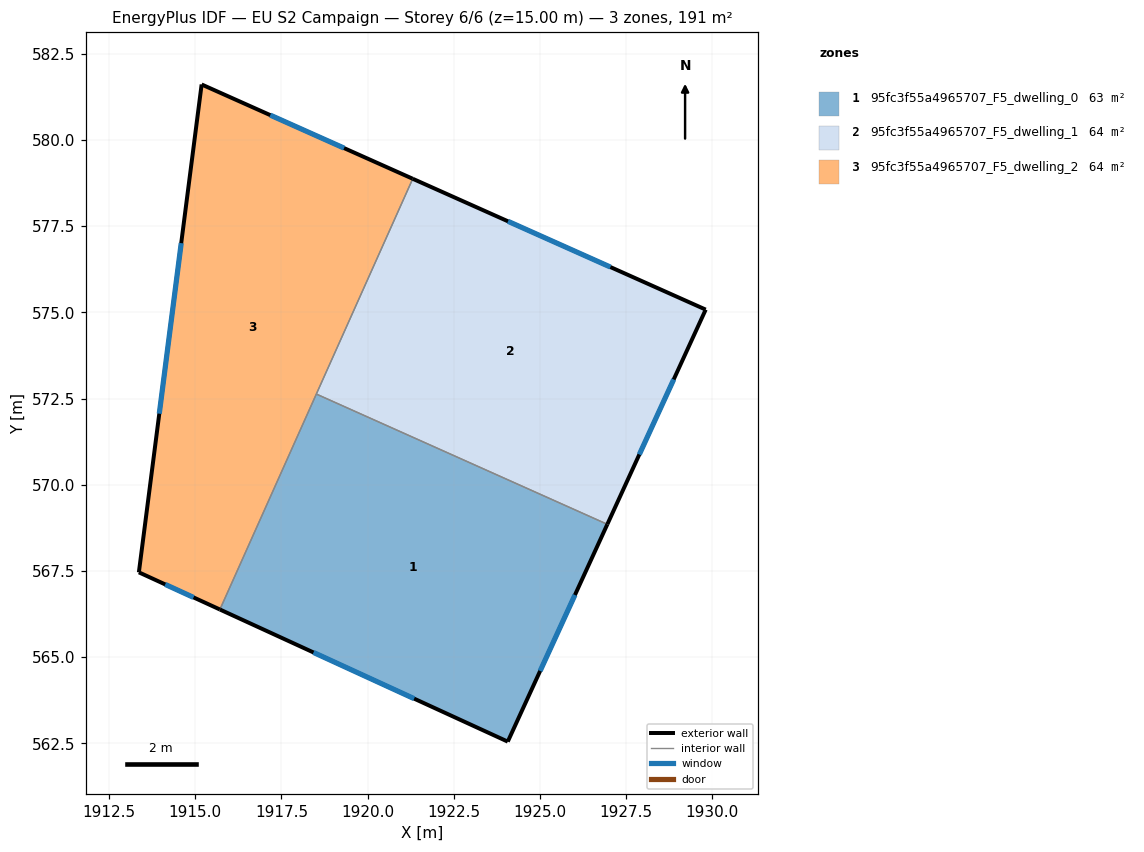
=== STOREY PLAN SPEC (per zone: floor XY polygon, exterior-wall plan segments, windows/doors) ===
zone 1: 95fc3f55a4965707_F5_dwelling_0  (63.5 m²)
  floor: (1926.95, 568.85) (1924.06, 562.55) (1915.72, 566.38) (1918.51, 572.63)
  exterior wall: (1924.06, 562.55) – (1926.95, 568.85)  [6.9 m]
    window: (1925.00, 564.60) – (1926.01, 566.80)  [2.5 m²]
  exterior wall: (1915.72, 566.38) – (1924.06, 562.55)  [9.2 m]
    window: (1918.43, 565.14) – (1921.35, 563.80)  [3.4 m²]
  interior walls: 2
zone 2: 95fc3f55a4965707_F5_dwelling_1  (63.5 m²)
  floor: (1929.81, 575.08) (1926.95, 568.85) (1918.51, 572.63) (1921.31, 578.88)
  exterior wall: (1926.95, 568.85) – (1929.81, 575.08)  [6.8 m]
    window: (1927.88, 570.88) – (1928.88, 573.06)  [2.5 m²]
  exterior wall: (1929.81, 575.08) – (1921.31, 578.88)  [9.3 m]
    window: (1927.04, 576.32) – (1924.07, 577.64)  [3.4 m²]
  interior walls: 2
zone 3: 95fc3f55a4965707_F5_dwelling_2  (63.5 m²)
  floor: (1921.31, 578.88) (1915.72, 566.38) (1913.37, 567.46) (1915.19, 581.61)
  exterior wall: (1913.37, 567.46) – (1915.72, 566.38)  [2.6 m]
    window: (1914.13, 567.11) – (1914.95, 566.73)  [0.9 m²]
  exterior wall: (1915.19, 581.61) – (1913.37, 567.46)  [14.3 m]
    window: (1914.59, 577.01) – (1913.96, 572.06)  [5.2 m²]
  exterior wall: (1921.31, 578.88) – (1915.19, 581.61)  [6.7 m]
    window: (1919.32, 579.77) – (1917.18, 580.72)  [2.5 m²]
  interior walls: 2

=== DERIVED (storey summary) ===
Building: EU S2 Campaign
Storey: 6 of 6  (floor level z = 15.00 m)
Storey gross floor area: 190.5 m²
Zones on this storey: 3
  - 95fc3f55a4965707_F5_dwelling_0: floor 63.5 m²; exterior wall 16.1 m (48.4 m²); 2 window(s) 5.9 m²; WWR 12.2%
  - 95fc3f55a4965707_F5_dwelling_1: floor 63.5 m²; exterior wall 16.2 m (48.5 m²); 2 window(s) 5.9 m²; WWR 12.2%
  - 95fc3f55a4965707_F5_dwelling_2: floor 63.5 m²; exterior wall 23.6 m (70.7 m²); 3 window(s) 8.6 m²; WWR 12.2%
Zone adjacency (shared interzone walls):
  - 95fc3f55a4965707_F5_dwelling_0 ↔ 95fc3f55a4965707_F5_dwelling_1
  - 95fc3f55a4965707_F5_dwelling_0 ↔ 95fc3f55a4965707_F5_dwelling_2
  - 95fc3f55a4965707_F5_dwelling_1 ↔ 95fc3f55a4965707_F5_dwelling_2